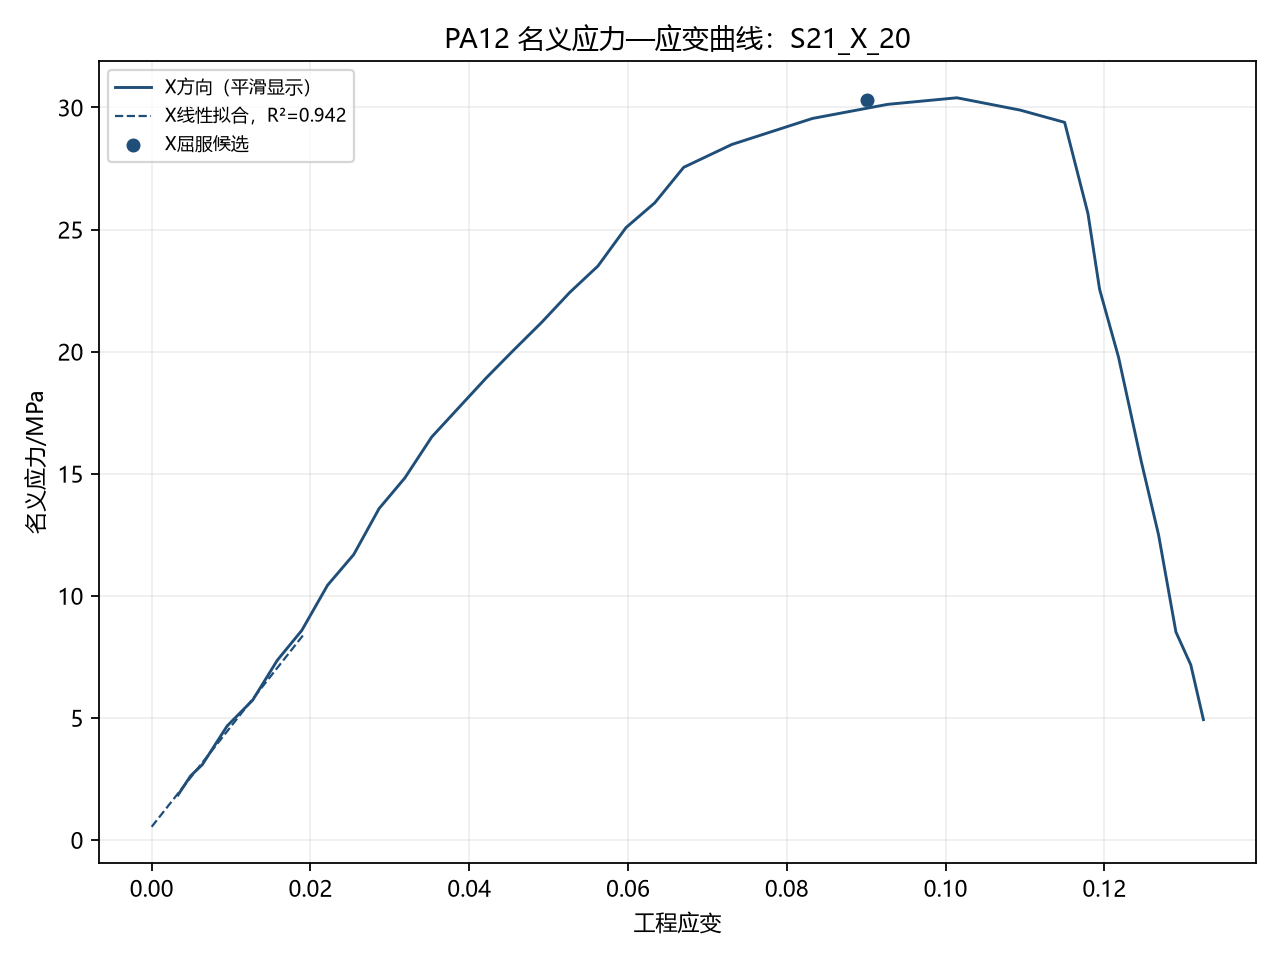

Values plotted in this chart, from the file beside it:
照片, 时间/s, X向力/N, Y向力/N, X向位移/mm, X向应变, X向应力/MPa, Y向位移/mm, Y向应变, Y向应力/MPa
000010.jpg, 0.05, 0.0, 0.0, 0.0, 0.0, 0.0, , , 
000011.jpg, 0.05506, 78.95, 0.0, 0.09687, 0.003229, 2.632, , , 
000012.jpg, 0.06011, 86.89, 0.0, 0.2023, 0.006744, 2.896, , , 
000013.jpg, 0.06517, 148.4, 0.0, 0.2886, 0.00962, 4.948, , , 
000014.jpg, 0.07023, 148.4, 0.0, 0.3696, 0.01232, 4.948, , , 
000015.jpg, 0.07529, 237.4, 0.0, 0.469, 0.01563, 7.915, , , 
000016.jpg, 0.08034, 237.4, 0.0, 0.5786, 0.01929, 7.915, , , 
000017.jpg, 0.0854, 331.9, 0.0, 0.6677, 0.02226, 11.06, , , 
000018.jpg, 0.09046, 331.9, 0.0, 0.7515, 0.02505, 11.06, , , 
000019.jpg, 0.09551, 425.9, 0.0, 0.8563, 0.02854, 14.2, , , 
000020.jpg, 0.1006, 425.9, 0.0, 0.9633, 0.03211, 14.2, , , 
000021.jpg, 0.1056, 520, 0.0, 1.058, 0.03527, 17.33, , , 
000022.jpg, 0.1107, 520, 0.0, 1.154, 0.03847, 17.33, , , 
000023.jpg, 0.1157, 584.2, 0.0, 1.261, 0.04203, 19.47, , , 
000024.jpg, 0.1208, 606.5, 0.0, 1.368, 0.0456, 20.21, , , 
000025.jpg, 0.1259, 606.5, 0.0, 1.476, 0.04921, 20.21, , , 
000026.jpg, 0.1309, 691, 0.0, 1.576, 0.05254, 23.03, , , 
000027.jpg, 0.136, 691, 0.0, 1.685, 0.05616, 23.03, , , 
000028.jpg, 0.141, 769, 0.0, 1.794, 0.05979, 25.63, , , 
000029.jpg, 0.1461, 769, 0.0, 1.902, 0.06339, 25.63, , , 
000030.jpg, 0.1511, 842.5, 0.0, 2.006, 0.06687, 28.08, , , 
000031.jpg, 0.1562, 842.5, 0.0, 2.118, 0.0706, 28.08, , , 
000032.jpg, 0.1613, 909.5, 0.0, 2.232, 0.0744, 30.32, , , 
000033.jpg, 0.1663, 909.5, 0.0, 2.704, 0.09014, 30.32, , , 
000034.jpg, 0.1714, 929, 0.0, 3.426, 0.1142, 30.96, , , 
000035.jpg, 0.1764, 929, 0.0, 3.426, 0.1142, 30.96, , , 
000036.jpg, 0.1815, 882.8, 0.0, 3.426, 0.1142, 29.43, , , 
000037.jpg, 0.1865, 834, 0.0, 3.426, 0.1142, 27.8, , , 
000038.jpg, 0.1916, 834, 0.0, 3.547, 0.1182, 27.8, , , 
000039.jpg, 0.1967, 649, 0.0, 3.646, 0.1215, 21.63, , , 
000040.jpg, 0.2017, 649, 0.0, 3.646, 0.1215, 21.63, , , 
000041.jpg, 0.2068, 416.9, 0.0, 3.646, 0.1215, 13.9, , , 
000042.jpg, 0.2118, 416.9, 0.0, 3.784, 0.1261, 13.9, , , 
000043.jpg, 0.2169, 195.9, 0.0, 3.974, 0.1325, 6.532, , , 
000044.jpg, 0.2219, 195.9, 0.0, 3.974, 0.1325, 6.532, , , 
000045.jpg, 0.227, 51.45, 0.0, 3.974, 0.1325, 1.715, , , 
